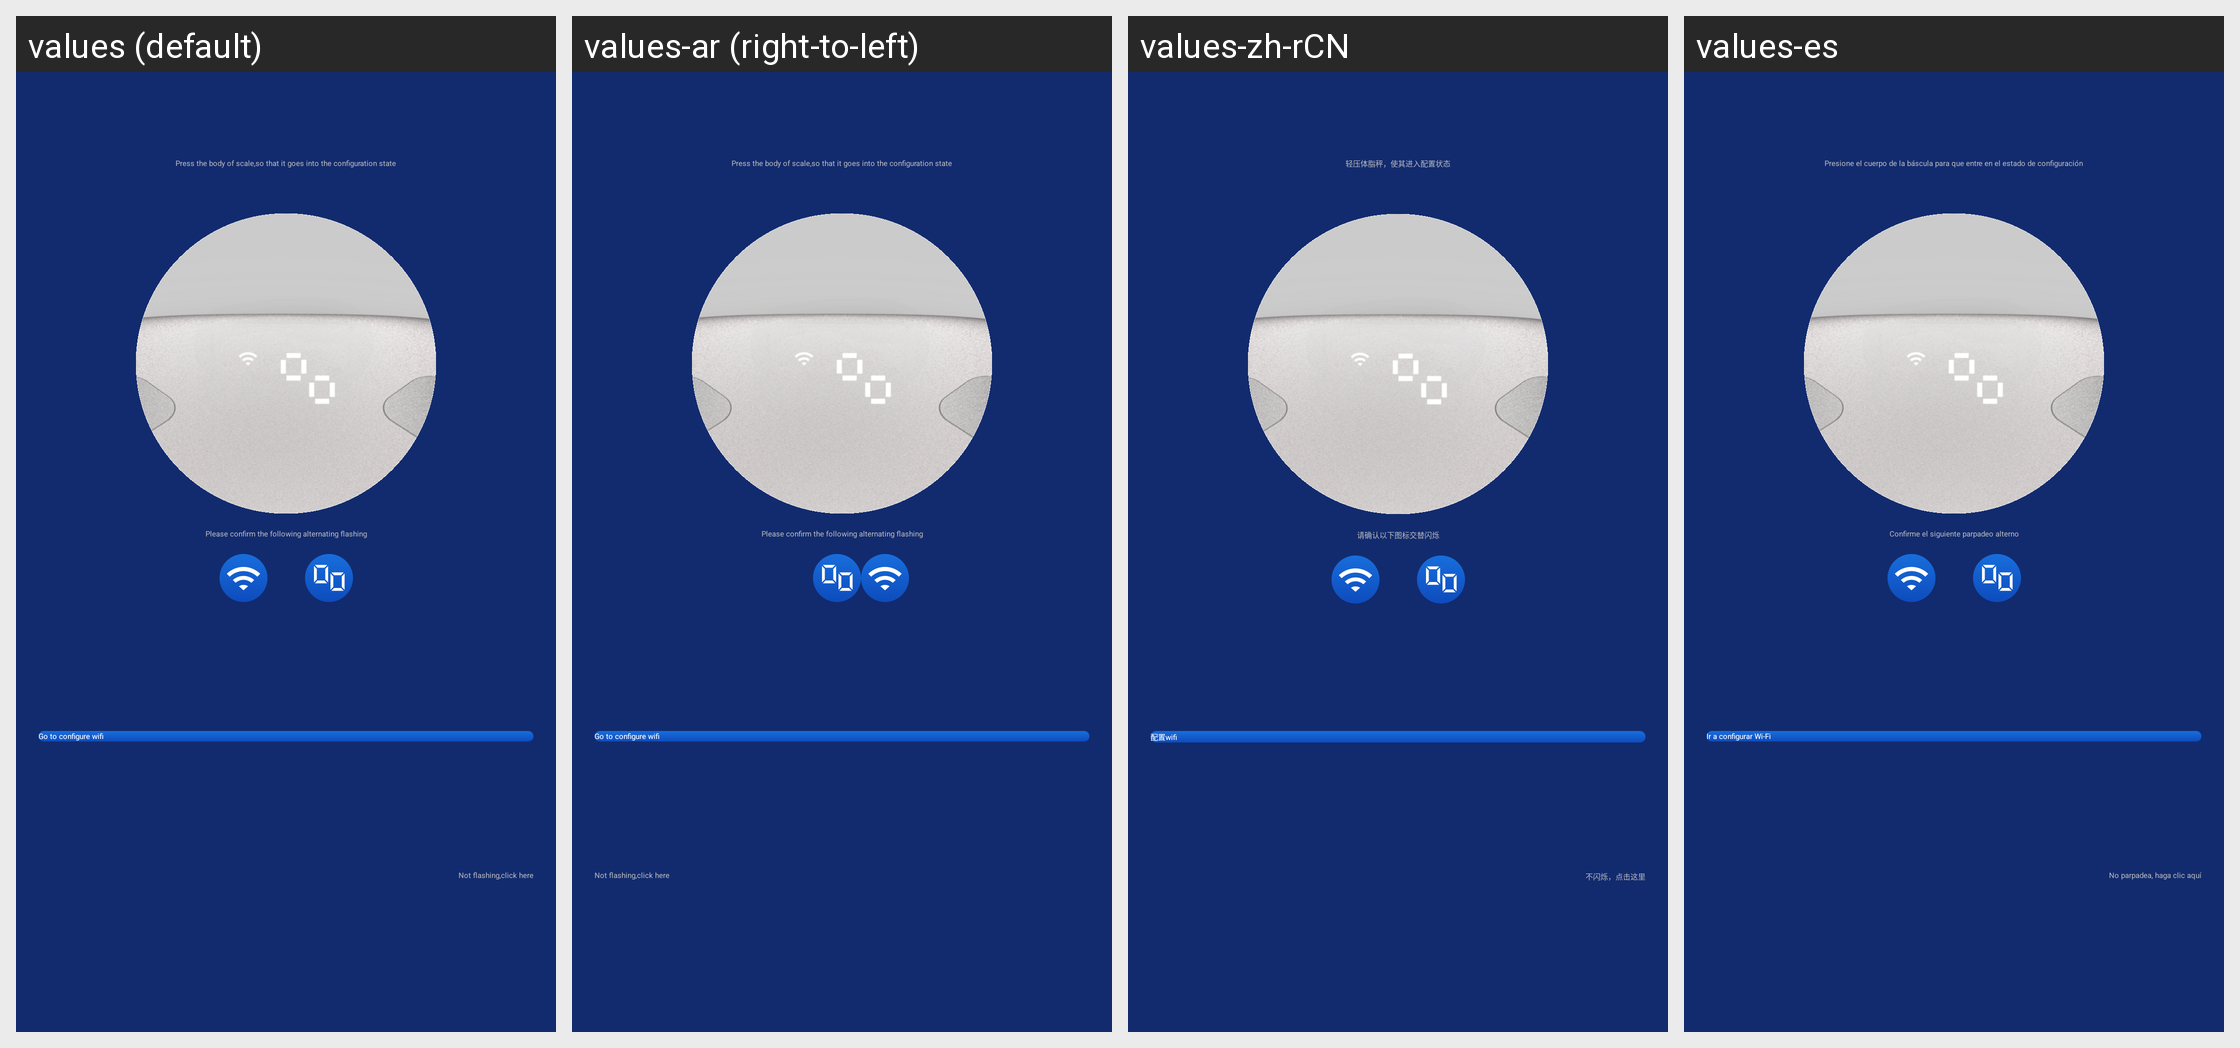

Translations of the strings shown on this Android screen, per locale in the grid:
Android screen res/layout/sport_module_activity_wifi_configuration.xml rendered under 4 locales, left to right: values (default), values-ar (right-to-left), values-zh-rCN, values-es. Device: Nexus 5 (rendered at 1080×1920; each locale shown at half size, 540×960, under a caption strip naming it); theme AppTheme_1.
Other locales in the repository, not shown: values-af, values-bs, values-ca, values-cs, values-da, values-de, values-de-rDE, values-en, values-en-rGB, values-et, values-fi, values-fr, values-fr-rCA, values-fr-rFR, values-gl, values-hi, values-hr, values-hu, values-it, values-it-rIT, values-ja, values-ko, values-ko-rKR, values-nb, values-nl, values-pa, values-pl, values-pt, values-ro, values-ru, values-sk, values-sr, values-sv, values-th, values-th-rTH, values-tr, values-tr-rTR, values-uk-rUA, values-vi, values-zh, values-zh-rHK, values-zh-rTW.
Strings drawn on this screen, with the default value and each locale's value (text and hints the layout hard-codes, and strings that could not be matched under every locale, appear in the picture but are not listed):

sport_module_s2_wifi_config_action
  values: Press the body of scale,so that it goes into the configuration state
  values-ar: Press the body of scale,so that it goes into the configuration state  [not translated; the default value is used]
  values-zh-rCN: 轻压体脂秤，使其进入配置状态
  values-es: Presione el cuerpo de la báscula para que entre en el estado de configuración

sport_module_s2_go2_config_status_msg
  values: Please confirm the following alternating flashing
  values-ar: Please confirm the following alternating flashing  [not translated; the default value is used]
  values-zh-rCN: 请确认以下图标交替闪烁
  values-es: Confirme el siguiente parpadeo alterno

sport_module_s2_go2_config
  values: Go to configure wifi
  values-ar: Go to configure wifi  [not translated; the default value is used]
  values-zh-rCN: 配置wifi
  values-es: Ir a configurar Wi-Fi

sport_module_s2_go2_config_error
  values: Not flashing,click here
  values-ar: Not flashing,click here  [not translated; the default value is used]
  values-zh-rCN: 不闪烁，点击这里
  values-es: No parpadea, haga clic aquí
